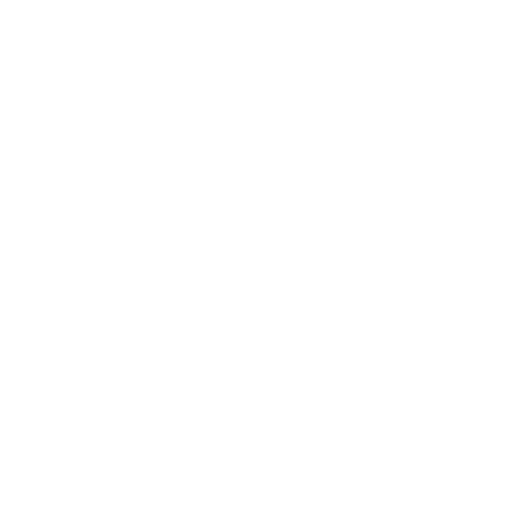
t = 0.00 s
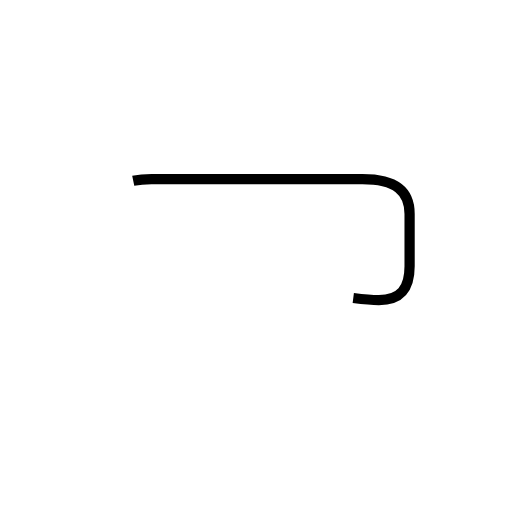
t = 1.25 s
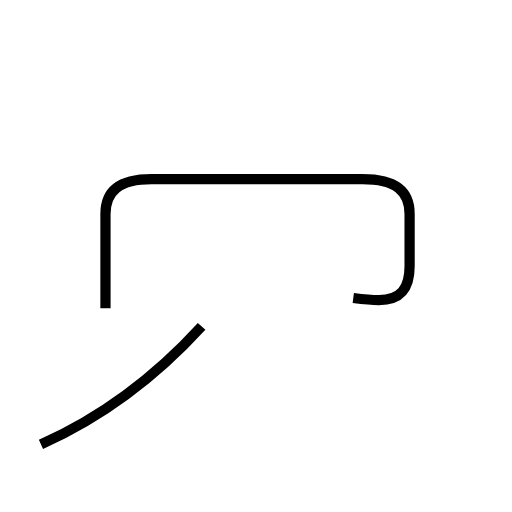
t = 2.26 s
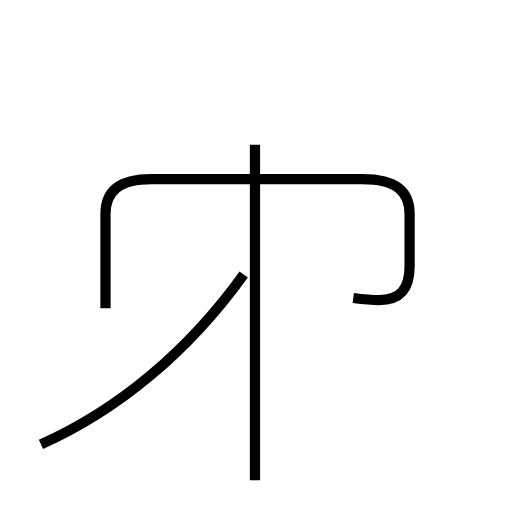
t = 3.43 s
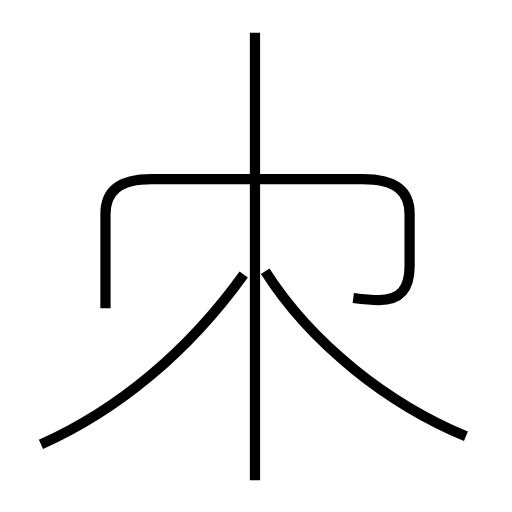
t = 4.53 s
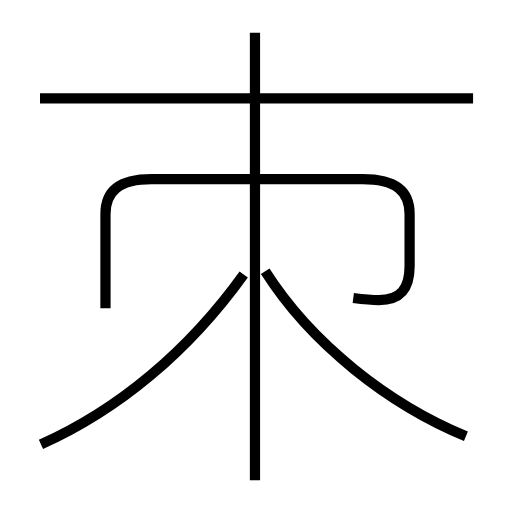
t = 5.80 s

The animated SVG that drew these frames (rendered in a browser with its animation timeline set to each time). Animation: 5 SMIL elements (animate=5); one cycle of 5.80 s.

<?xml version='1.0' encoding='utf-8'?>
<svg viewBox="0.0 -6.0 50.0 50.0" version="1.1" xmlns="http://www.w3.org/2000/svg"><rect x="-1000" y="-1000" width="2000" height="2000" stroke="white" fill="white" /><g style="fill:none;stroke:#000000;stroke-width:1"><path d="M 34.5 -14.9 C 35.3 -14.8 36.1 -14.7 37.0 -14.7 C 39.1 -14.7 40.0 -15.8 40.0 -18.0 L 40.0 -23.1 C 40.0 -25.3 38.7 -26.5 35.4 -26.5 L 14.8 -26.5 C 11.6 -26.5 10.3 -25.3 10.3 -23.1 L 10.3 -13.9 " transform="translate(0.0 38.0)" stroke-dasharray="55.56236656861557" stroke-dashoffset="55.56236656861557"><animate attributeName="stroke-dashoffset" from="55.56236656861557" to="0" dur="1.6668709970584672s" begin="0s; anim_end.end" fill="freeze" id="anim0" /></path><path d="M 4.0 -0.6 C 11.6 -4.0 18.4 -9.7 23.8 -17.2 " transform="translate(0.0 38.0)" stroke-dasharray="26.138325521131662" stroke-dashoffset="26.138325521131662"><animate attributeName="stroke-dashoffset" from="26.138325521131662" to="0" dur="0.7841497656339499s" begin="anim0.end" fill="freeze" id="anim1" /></path><path d="M 24.9 2.9 L 24.9 -40.8 " transform="translate(0.0 38.0)" stroke-dasharray="43.699999999999996" stroke-dashoffset="43.699999999999996"><animate attributeName="stroke-dashoffset" from="43.699999999999996" to="0" dur="1.3109999999999997s" begin="anim1.end" fill="freeze" id="anim2" /></path><path d="M 45.5 -1.4 C 38.0 -4.5 30.4 -10.4 25.9 -17.5 " transform="translate(0.0 38.0)" stroke-dasharray="25.73949735275174" stroke-dashoffset="25.73949735275174"><animate attributeName="stroke-dashoffset" from="25.73949735275174" to="0" dur="0.7721849205825522s" begin="anim2.end" fill="freeze" id="anim3" /></path><path d="M 46.2 -34.4 L 3.9 -34.4" transform="translate(0.0 38.0)" stroke-dasharray="42.300000000000004" stroke-dashoffset="42.300000000000004"><animate attributeName="stroke-dashoffset" from="42.300000000000004" to="0" dur="1.2690000000000001s" begin="anim3.end" fill="freeze" id="anim_end" /></path></g></svg>
